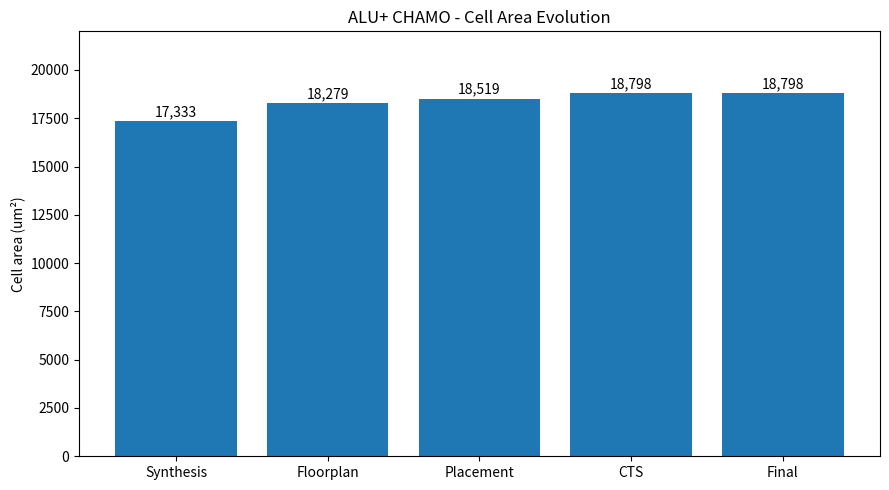

Write Python code to recreate this figure. (Note: this script raises an exception after producing the figure.)
import matplotlib.pyplot as plt

# Area progression
stages = ["Synthesis", "Floorplan", "Placement", "CTS", "Final"]
areas = [17332.87, 18279, 18519, 18798, 18798]

plt.figure(figsize=(9, 5))
bars = plt.bar(stages, areas)
plt.title("ALU+ CHAMO - Cell Area Evolution")
plt.ylabel("Cell area (um²)")
plt.ylim(0, 22000)

for bar, value in zip(bars, areas):
    plt.text(
        bar.get_x() + bar.get_width()/2,
        value + 250,
        f"{value:,.0f}",
        ha="center"
    )

plt.tight_layout()
plt.savefig("docs/charts/area_evolution.png", dpi=200)
plt.close()

# Frequency comparison
stages = ["Floorplan", "Post-route"]
frequencies = [20.41, 17.77]

plt.figure(figsize=(7, 5))
bars = plt.bar(stages, frequencies)
plt.title("ALU+ CHAMO - Timing Evolution")
plt.ylabel("Estimated Fmax (MHz)")
plt.ylim(0, 25)

for bar, value in zip(bars, frequencies):
    plt.text(
        bar.get_x() + bar.get_width()/2,
        value + 0.4,
        f"{value:.2f} MHz",
        ha="center"
    )

plt.tight_layout()
plt.savefig("docs/charts/timing_evolution.png", dpi=200)
plt.close()

print("CHARTS_GENERATED")
